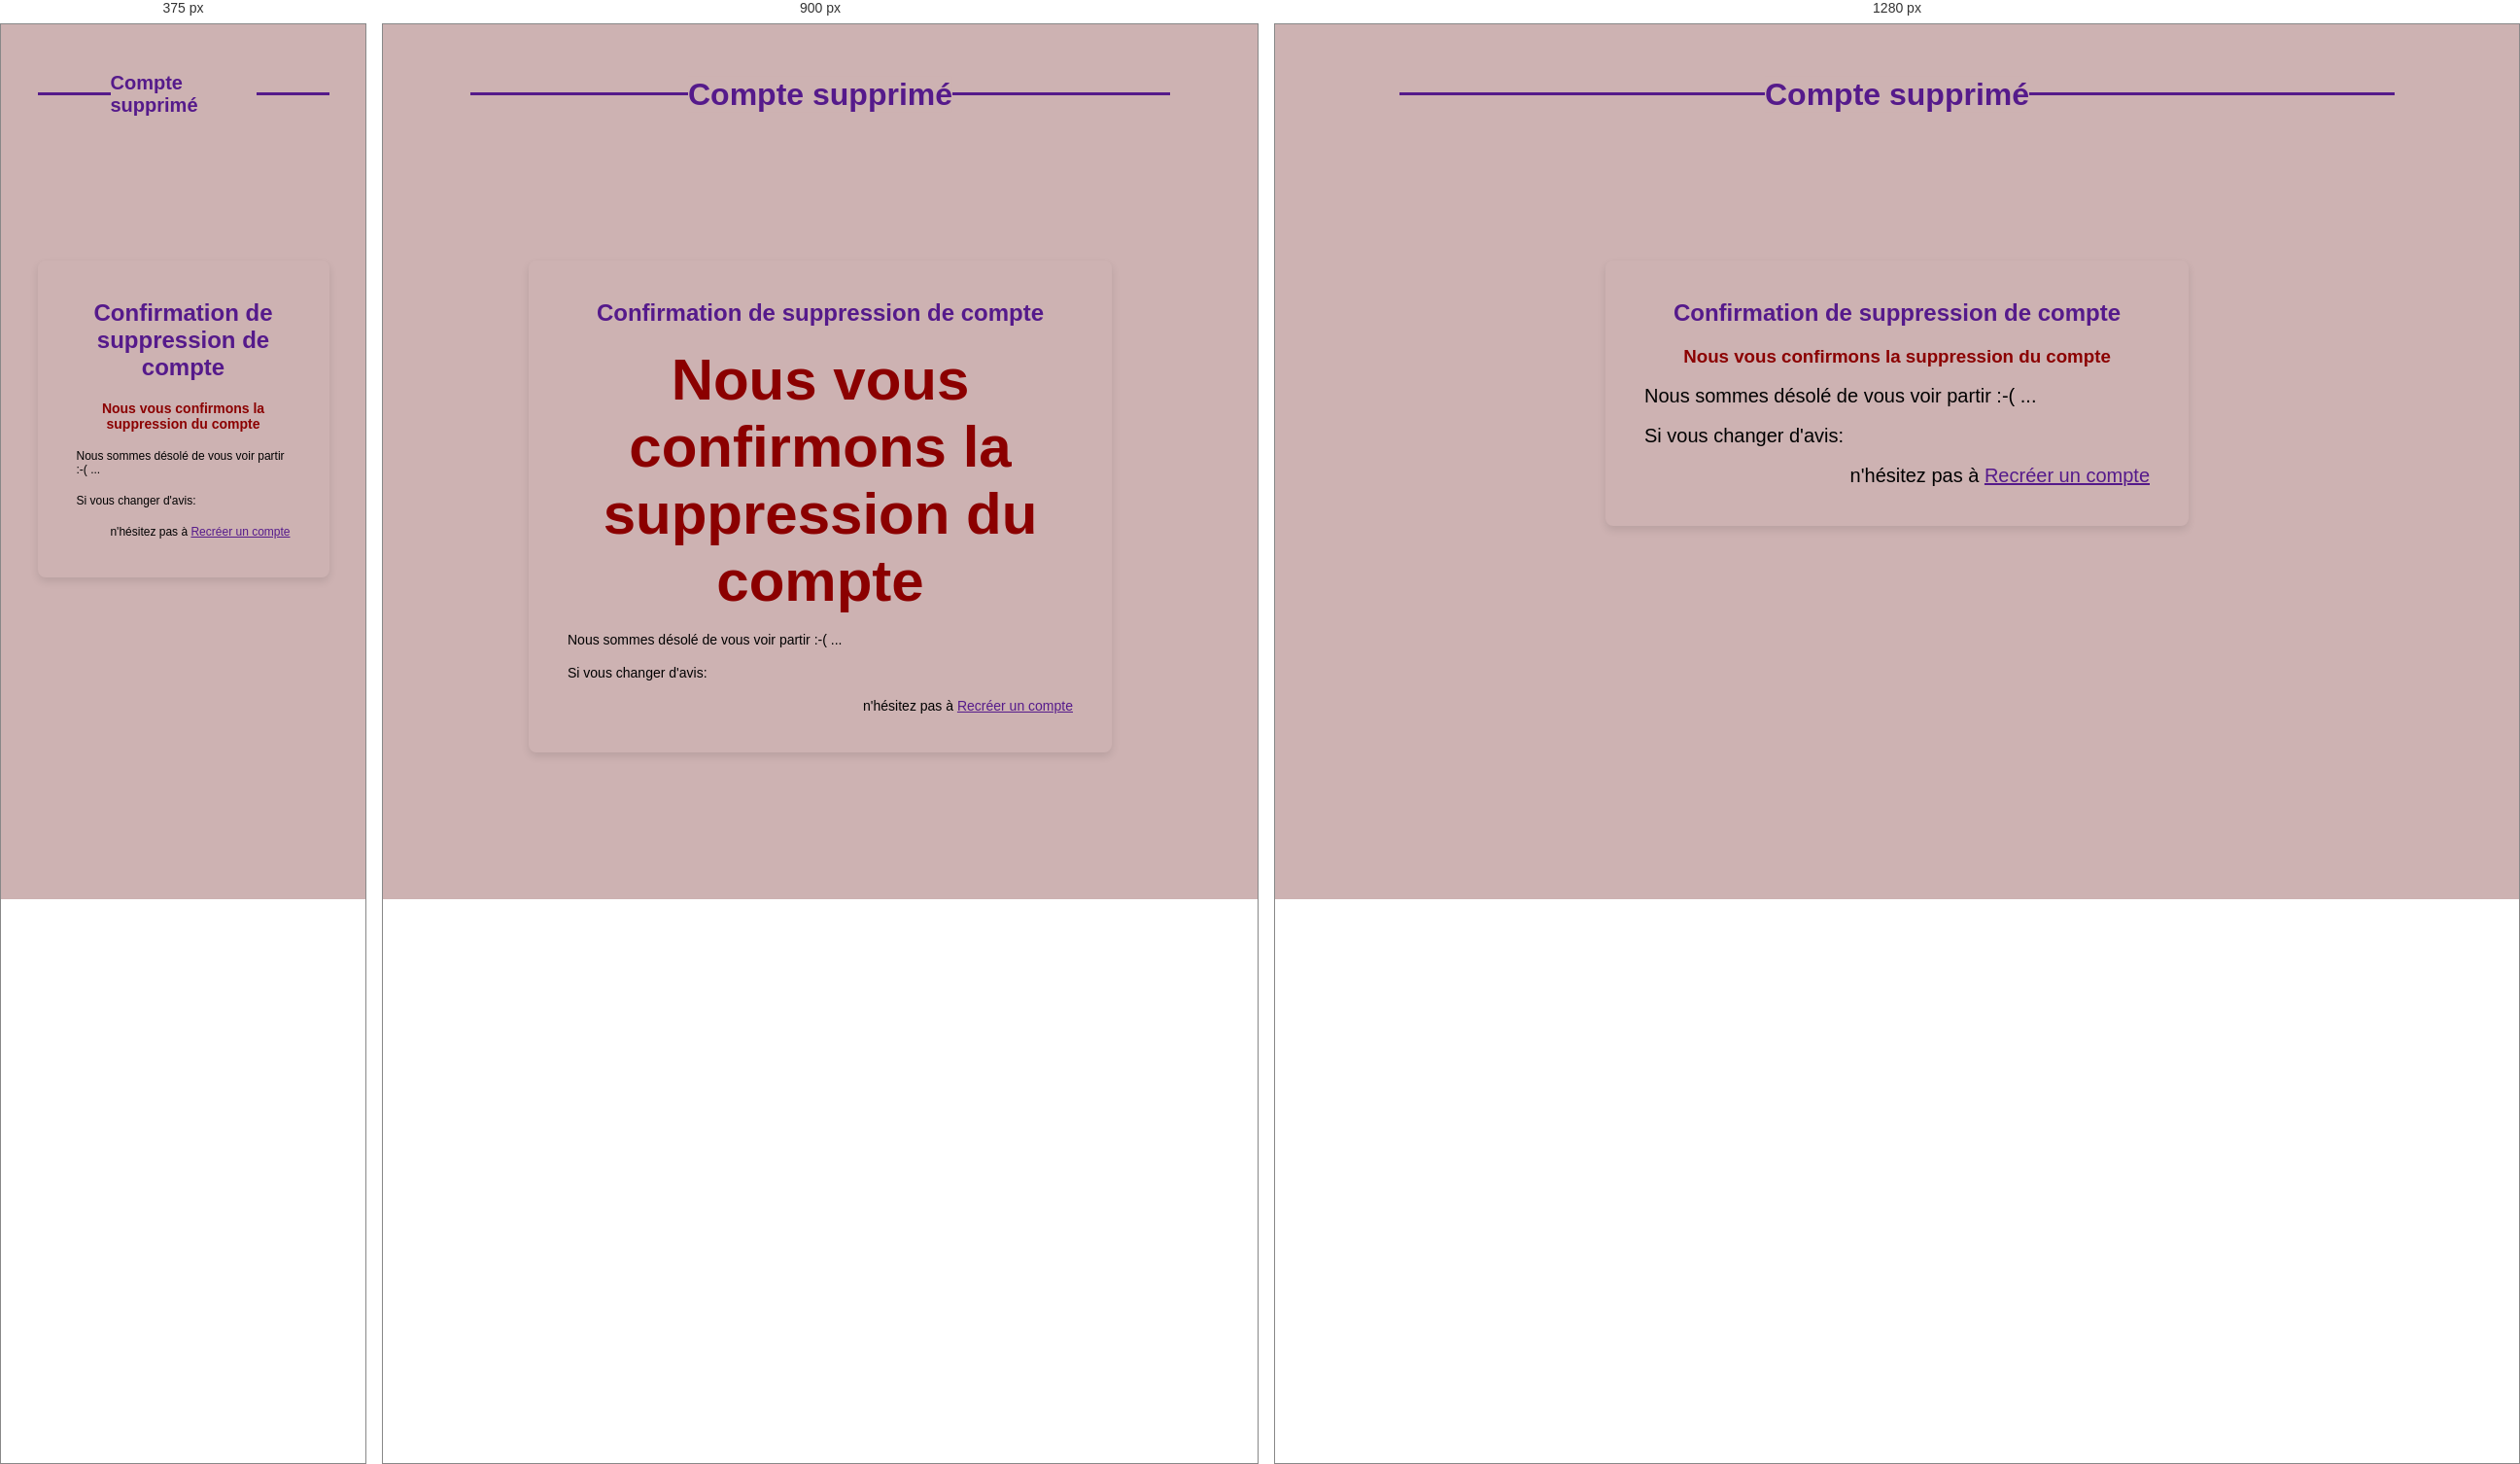
Rendered at 375 px, 900 px and 1280 px, left to right.

<!-- file: deleteMessage.html -->
<!DOCTYPE html>
<html lang="fr">
	<head>
		<meta charset="UTF-8" />
		<meta name="viewport" content="width=device-width, initial-scale=1.0" />
		<!--import des fonts  lobster et montserrat depuis googlefonts-->
		<link rel="preconnect" href="https://fonts.googleapis.com" />
		<link rel="preconnect" href="https://fonts.gstatic.com" crossorigin />
		<link
			href="https://fonts.googleapis.com/css2?family=Montserrat:ital,wght@0,100..900;1,100..900&display=swap"
			rel="stylesheet"
		/>
		<link
			href="https://fonts.googleapis.com/css2?family=Lobster&display=swap"
			rel="stylesheet"
		/>

		<!--link css-->
		<link rel="stylesheet" href="./connexion.css" />
	</head>
  <body>
    <div class="main">
	<div class="separator"><h1 class="sectionTitle">Compte supprimé</h1></div>
   
    <section class="Section">
      <div class="SectionContent">
        <h2>Confirmation de suppression de compte</h2>
        <h3 style="color:darkred; text-align:center;">Nous vous confirmons la suppression du compte</h4><br>

        <p> Nous sommes désolé de vous voir partir :-( ... </p><br>
        <p>Si vous changer d'avis:</p><br>
        <p style="text-align: end;">n'hésitez pas à <a href="login.html">Recréer un compte</a></p>

      </div>
    </section>
</div>
    
    <script type="module" src=""></script>
  </body>
</html>


/* @media block from connexion.css */
@media screen  and (max-width: 1100px) {

/*Commun*/
    body {
        
        margin: 0 auto;
    }

p,textarea input, label{
        font-size: 14px;
    }
    h3{
        font-size: 60px;
    }

/*Sections*/

.multiSectionsTop{
display: flex;
flex-direction: column;

}

.multiSectionsBottom .Section{
    margin-top: 30px;
    display: flex;
flex-direction: column;
}


input:not(input[type="submit"]), textarea{
width: 55vw; /*augmenté pour convenir à la taille de l'écran*/
}

.multiSectionsLeft{
width: 100%;
display: flex;

}


.multiSectionsRight{
width: 100%;
display: flex;


}

.fetch input{
display: flex;
text-align: start;
}

}

/* @media block from connexion.css */
@media screen and (max-width: 700px){

/*Commun*/

p, textarea, input, label{
        font-size: 12px;
    }
    h3{
        font-size: 14px;
    }
    h1{
        font-size: 20px;
    }

/*Sections*/


}